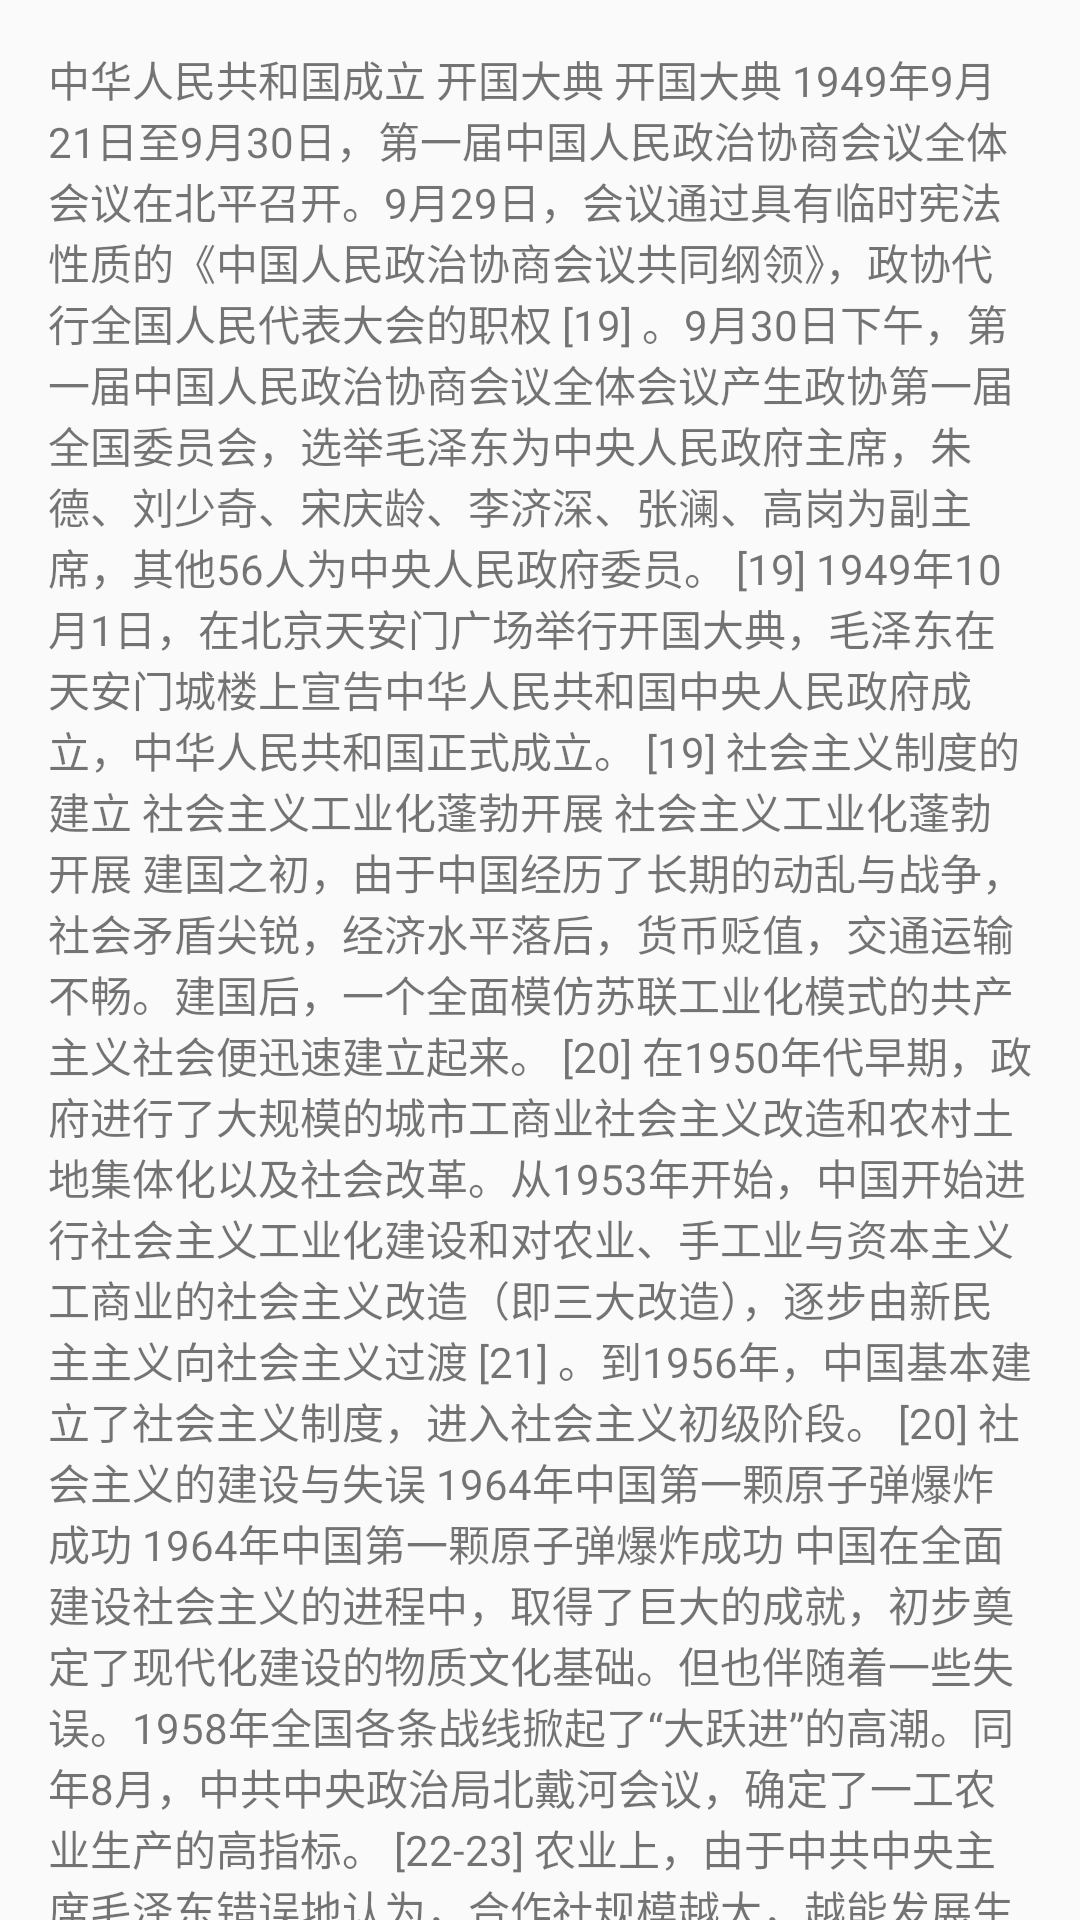

The Android layout XML behind this screen, and the referenced resources:
<!-- AndroidManifest.xml: application theme AppTheme.NoActionBar -->
<!-- res/layout/content_scrolling.xml -->
<?xml version="1.0" encoding="utf-8"?>
<androidx.core.widget.NestedScrollView xmlns:android="http://schemas.android.com/apk/res/android"
    xmlns:app="http://schemas.android.com/apk/res-auto"
    android:id="@+id/scrollable"
    android:layout_width="match_parent"
    android:layout_height="match_parent"
    app:layout_behavior="@string/appbar_scrolling_view_behavior"
    >
    
    <TextView
        android:layout_width="wrap_content"
        android:layout_height="wrap_content"
        android:layout_margin="@dimen/dp_16"
        android:text="@string/large_text_much_much" />

</androidx.core.widget.NestedScrollView>
<!-- res/layout/activity_scrolling.xml (included above) -->
<?xml version="1.0" encoding="utf-8"?>
<androidx.coordinatorlayout.widget.CoordinatorLayout
    xmlns:android="http://schemas.android.com/apk/res/android"
    android:id="@+id/content"
    android:layout_width="match_parent"
    android:layout_height="match_parent"
    android:fitsSystemWindows="false"
    android:background="@color/clr_00DB07">

    <com.google.android.material.appbar.AppBarLayout
        android:id="@+id/app_bar"
        android:layout_width="match_parent"
        android:layout_height="@dimen/dp_180"
        android:theme="@style/AppTheme.AppBarOverlay">

        <include layout="@layout/motion_10_coordinatorlayout_header"/>

    </com.google.android.material.appbar.AppBarLayout>

    <include layout="@layout/content_scrolling" />

</androidx.coordinatorlayout.widget.CoordinatorLayout>
<!-- res/layout/motion_10_coordinatorlayout_header.xml (included above) -->
<?xml version="1.0" encoding="utf-8"?>
<com.lsm.androidx.weight.CollapsibleToolbar
    xmlns:android="http://schemas.android.com/apk/res/android"
    xmlns:app="http://schemas.android.com/apk/res-auto"
    android:id="@+id/motionLayout"
    app:layoutDescription="@xml/scene_10_header"
    android:layout_width="match_parent"
    android:layout_height="match_parent"
    android:minHeight="50dp"
    android:background="#1e376b"
    app:layout_scrollFlags="scroll|enterAlways|snap|exitUntilCollapsed">

    <ImageView
        android:id="@+id/background"
        android:layout_width="match_parent"
        android:layout_height="200dp"
        android:background="@color/colorAccent"
        android:scaleType="centerCrop"
        android:src="@mipmap/wechat"/>

    <TextView
        android:id="@+id/label"
        android:layout_width="wrap_content"
        android:layout_height="wrap_content"
        android:transformPivotX="0dp"
        android:transformPivotY="0dp"
        android:text="记得向左拉动试试"
        android:textColor="#FFF"
        android:textSize="32sp" />

    <TextView
        android:id="@+id/sublabel"
        android:layout_width="wrap_content"
        android:layout_height="wrap_content"
        android:text="shiming"
        android:textColor="#FFF"
        android:textSize="24sp"
        app:fontFamily="cursive" />

</com.lsm.androidx.weight.CollapsibleToolbar>
<!-- resources referenced by this layout -->
<resources>
  <color name="clr_00DB07">#00DB07</color>
  <color name="colorAccent">#D81B60</color>
  <dimen name="dp_16">16dp</dimen>
  <dimen name="dp_180">180dp</dimen>
  <!-- mipmap wechat: jpg bitmap (mipmap-xxxhdpi, 103579 bytes) -->
  <string name="large_text_much_much">中华人民共和国成立 开国大典 开国大典 1949年9月21日至9月30日，第一届中国人民政治协商会议全体会议在北平召开。9月29日，会议通过具有临时宪法性质的《中国人民政治协商会议共同纲领》，政协代行全国人民代表大会的职权 [19]  。9月30日下午，第一届中国人民政治协商会议全体会议产生政协第一届全国委员会，选举毛泽东为中央人民政府主席，朱德、刘少奇、宋庆龄、李济深、张澜、高岗为副主席，其他56人为中央人民政府委员。 [19]  1949年10月1日，在北京天安门广场举行开国大典，毛泽东在天安门城楼上宣告中华人民共和国中央人民政府成立，中华人民共和国正式成立。 [19]  社会主义制度的建立 社会主义工业化蓬勃开展 社会主义工业化蓬勃开展 建国之初，由于中国经历了长期的动乱与战争，社会矛盾尖锐，经济水平落后，货币贬值，交通运输不畅。建国后，一个全面模仿苏联工业化模式的共产主义社会便迅速建立起来。 [20]  在1950年代早期，政府进行了大规模的城市工商业社会主义改造和农村土地集体化以及社会改革。从1953年开始，中国开始进行社会主义工业化建设和对农业、手工业与资本主义工商业的社会主义改造（即三大改造），逐步由新民主主义向社会主义过渡 [21]  。到1956年，中国基本建立了社会主义制度，进入社会主义初级阶段。 [20]  社会主义的建设与失误 1964年中国第一颗原子弹爆炸成功 1964年中国第一颗原子弹爆炸成功 中国在全面建设社会主义的进程中，取得了巨大的成就，初步奠定了现代化建设的物质文化基础。但也伴随着一些失误。1958年全国各条战线掀起了“大跃进”的高潮。同年8月，中共中央政治局北戴河会议，确定了一工农业生产的高指标。 [22-23]  农业上，由于中共中央主席毛泽东错误地认为，合作社规模越大，越能发展生产力；公社化也是加速建设社会主义，并向共产主义过渡的最好形式，所以将原有的农业合作社改组成2.6万多个人民公社，99%的农民加入到组织中来。原有正常的经济体系被破坏，农业产值大幅度减少。其特点是“一大二公”、“一平二调”。1960年开始的三年经济困难更为国民经济雪上加霜。 [23]  1960年冬，中共中央开始纠正农村工作中的“左”倾错误，并且决定对国民经济实行“调整、巩固、充实、提高”的方针，随即在刘少奇、周恩来、陈云、邓小平等的主持下，制定和执行了一系列正确的政策和果断的措施，这是这个历史阶段中的重要转变 [24]  。1962年1月召开的有七千人参加的扩大的中央工作会议，初步总结了“大跃进”中的经验教训，开展了批评和自我批评。 [25]  1966年到1976年，发生了给党和国家带来严重灾难的“文化大革命”。 [23]  [26]  拨乱反正与真理大讨论 1976年毛泽东去世后，华国锋接任其职务，逮捕了四人帮。1977年国家由乱到治 [27]  ，经济开始复苏，同时大批在文革期间被打倒的干部得以重新工作，从而揭开了改革开放的序幕。 十一届三中全会 十一届三中全会 邓小平在1977年重新出山，再次恢复中共中央政治局常委和中共中央副主席等职务 [28]  。1978年底召开的中共十一届三中全会，实现了新中国成立以来党的历史上具有深远意义的伟大转折，开启了中国改革开放和社会主义现代化建设历史新时期 [29]  。1979年元旦，全国人大常委发表《告台湾同胞书》，宣布采用和平方式统一祖国的方针。1979年以后，中国走上了更加务实的发展道路。原先被打击的一大批知识分子、学者恢复了工作 [30]  。1980年，平反冤假错案，为最大冤案（刘少奇）平反；为影响最大、涉及人数最多的“右派”平反。 [31-32]  1981年党的十一届六中全会通过《关于建国以来党的若干历史问题的决议》，彻底否定了“文化大革命”。同年9月，叶剑英发表《关于台湾回归祖国，实现和平统一的方针政策》的谈话。1980年代初，邓小平提出”一个国家，两种制度”的伟大构想。 [32]  改革开放的新时期 1979年，在中共中央指导下，全国农村逐步开始实行以家庭联产承包为主的责任制，即“分田包产到户，自负盈亏”。1979年7月15日中共中央、国务院决定在深圳、珠海、汕头和厦门试办经济特区。 [30]  [33]  1984年国庆节上的邓小平 1984年国庆节上的邓小平 改革开放初期，引进外资基本上处于尝试阶段，主要来源是外国政府贷款。引进外资，提供免税优惠期，合作办厂，学习吸收国外企业资本管理营销方法。创造了大量就业机会，加速了对外贸易发展，提高了经济的国际竞争力。 [34]  1982年农村改革开始如火如荼地进行，承包生产责任制在农村得到普遍推广，农业生产大幅提高，农民收入大幅增加，困扰中国多年的粮食问题得到大幅度解决。 [35-36]  1984年10月1日，首都举行庆祝中华人民共和国成立35周年阅兵仪式和群众游行，邓小平检阅受阅部队并发表讲话 [37]  。12月19日，中英两国政府在北京正式签署《中华人民共和国政府和大不列颠及北爱尔兰联合王国政府关于香港问题的联合声明》，确认中国政府于1997年7月1日对香港恢复行使主权。 [29]  1985年2月18日中共中央、国务院批转《长江、珠江三角洲和闽南厦漳泉三角地区座谈会纪要》，决定在长江三角洲、珠江三角洲和厦漳泉三角地区开辟沿海经济开放区。1985年，中国城市改革全面展开，重点是国有企业改革。 [38]  市场经济体制的建立 江泽民与邓小平亲切握手 江泽民与邓小平亲切握手 1992年1月14日中共中央、国务院召开中央民族工作会议。江泽民作《加强各民族大团结，为建设有中国特色的社会主义携手前进》的讲话，提出了1990年代民族工作的主要任务。 [39]  1992年1月18日至2月21日邓小平以普通党员的身份视察武昌、深圳、珠海、广州、上海并发表重要的“南巡讲话”，讲话提出“三个有利于”、“发展是硬道理”等重要观点，标志着中国改革开放进入新阶段。 [39-40]  1992年后，改革开放的路线基本确定，中国进入了一个周边国际环境基本和平，国内社会稳定，经济长期快速增长的阶段，“八五”计划 [41]  、“九五”计划 [42]  、“十五”计划均得到了全面实施和基本完成。 走向伟大复兴 1997年7月1日，中华人民共和国恢复对香港行使主权 [43]  ；1999年12月20日，恢复对澳门行使主权 [44]  。2001年，中国正式加入世界贸易组织。 [45-46]  习近平和胡锦涛亲切握手 习近平和胡锦涛亲切握手 2002年11月，在中国共产党十六届一中全会上，胡锦涛当选为中共中央总书记 [47]  ；2003年3月，在十届全国人大一次会议上，胡锦涛当选为国家主席。 [48-49]  2008年8月8日，第29届奥运会在北京开幕 [50]  。2010年，上海世博会成功举行 [51]  。2011年中国跃居世界第二大经济体。 [52]  2012年11月，在中国共产党十八届一中全会上，习近平当选中共中央总书记 [53]  。2013年3月，在十二届全国人大一次会议上，习近平当选国家主席。 [54]  2017年10月，习近平在中国共产党第十九次全国代表大会上的报告提出中国发展新的历史方位——中国特色社会主义进入新时代 [12]  ；同月，习近平在中国共产党十九届一中全会上当选为中共中央总书记 [55]  。2018年3月，在十三届全国人大一次会议上，习近平当选国家主席。 [56]  自然环境 请见主词条：中国地理 区域位置 中华人民共和国全图 中华人民共和国全图 中国位于亚洲东部，太平洋西岸。北起漠河附近的黑龙江江心，南到南沙群岛的曾母暗沙。西起帕米尔高原，东至黑龙江、乌苏里江汇合处。陆地面积960万平方千米，陆上边界2万多千米。 [57]  领海由渤海（内海）和黄海、东海、南海三大边海组成，东部和南部大陆海岸线1.8万千米。 [57]  中国陆地边界长达2.28万公里，东邻朝鲜，北邻蒙古，东北邻俄罗斯，西北邻哈萨克斯坦、吉尔吉斯斯坦、塔吉克斯坦，西和西南与阿富汗、巴基斯坦、印度、尼泊尔、不丹等国家接壤，南与缅甸、老挝、越南相连。东部和东南部同韩国、日本、菲律宾、文莱、马来西亚、印度尼西亚隔海相望。 [57]</string>
  <style name="AppTheme.AppBarOverlay" parent="ThemeOverlay.AppCompat.Dark.ActionBar" />
  <style name="AppTheme.NoActionBar">
          <item name="windowActionBar">false</item>
          <item name="windowNoTitle">true</item>
          <item name="android:windowFullscreen">true</item>
      </style>
</resources>
